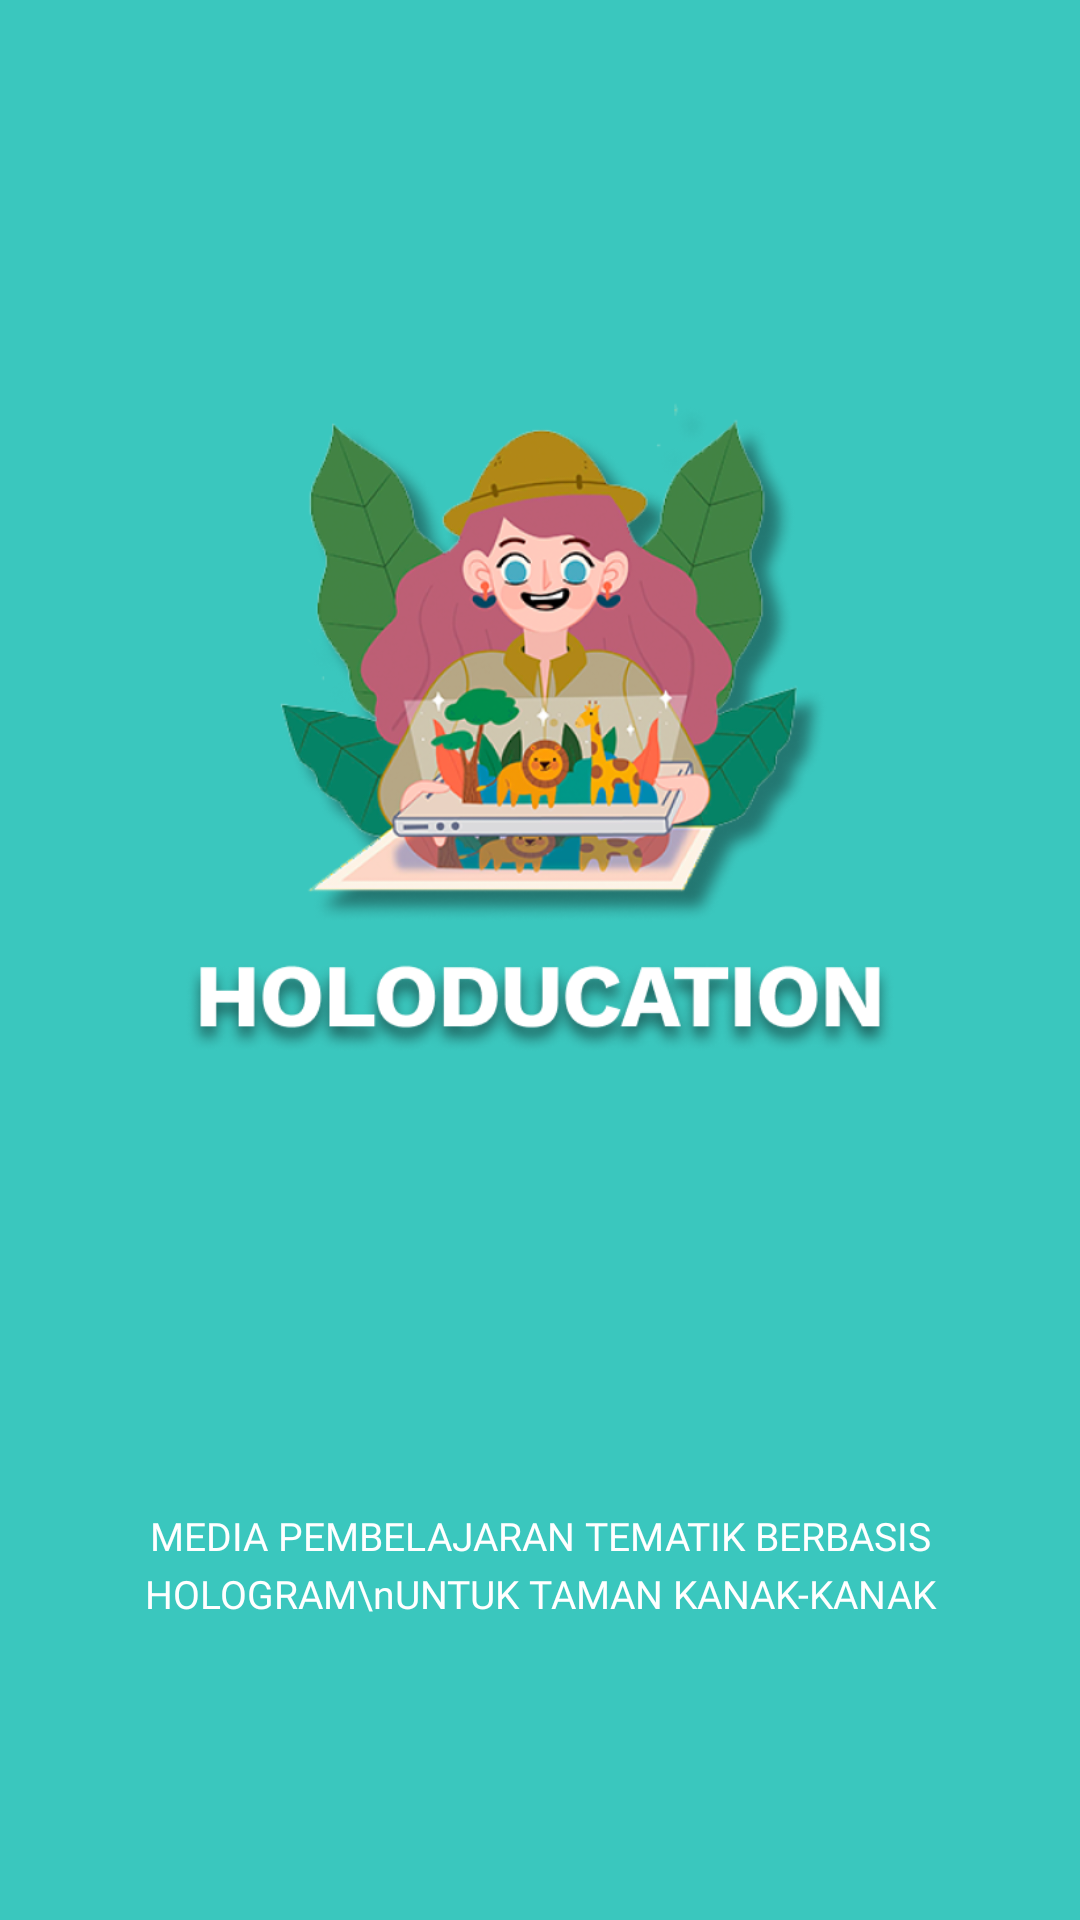

Reconstruct the res/layout file that produces this screen, plus the resources it refers to.
<!-- AndroidManifest.xml: application theme Theme.Holoducation -->
<!-- res/layout/activity_splash.xml -->
<?xml version="1.0" encoding="utf-8"?>
<androidx.constraintlayout.widget.ConstraintLayout xmlns:android="http://schemas.android.com/apk/res/android"
    xmlns:app="http://schemas.android.com/apk/res-auto"
    xmlns:tools="http://schemas.android.com/tools"
    android:layout_width="match_parent"
    android:layout_height="match_parent"
    android:background="@color/colorAccent"
    tools:context=".SplashActivity">

    <ImageView
        android:id="@+id/app_logo"
        android:layout_width="300dp"
        android:layout_height="300dp"
        android:src="@drawable/img_logo"
        app:layout_constraintBottom_toTopOf="@id/txt"
        app:layout_constraintEnd_toEndOf="parent"
        app:layout_constraintStart_toStartOf="parent"
        app:layout_constraintTop_toTopOf="parent" />

    <TextView
        android:id="@+id/txt"
        android:layout_width="match_parent"
        android:layout_height="wrap_content"
        android:layout_marginTop="3dp"
        android:fontFamily="@font/poppins_bold"
        android:lineSpacingExtra="4dp"
        android:text="MEDIA PEMBELAJARAN TEMATIK BERBASIS HOLOGRAM\nUNTUK TAMAN KANAK-KANAK"
        android:textAlignment="center"
        android:textColor="@color/whiteColor"
        android:textSize="13sp"
        app:layout_constraintBottom_toBottomOf="parent"
        app:layout_constraintEnd_toEndOf="parent"
        app:layout_constraintHorizontal_bias="0.0"
        app:layout_constraintStart_toStartOf="parent"
        app:layout_constraintTop_toBottomOf="@id/app_logo"
        app:layout_constraintVertical_bias="0.819" />

</androidx.constraintlayout.widget.ConstraintLayout>
<!-- resources referenced by this layout -->
<resources>
  <color name="colorAccent">#3AC7BE</color>
  <color name="whiteColor">#FFFFFF</color>
  <!-- drawable img_logo: png bitmap (drawable, 234911 bytes) -->
  <style name="Theme.Holoducation" parent="Theme.MaterialComponents.DayNight.NoActionBar">
          
          <item name="colorPrimary">@color/colorPrimary</item>
          <item name="colorPrimaryDark">@color/colorPrimaryDark</item>
          <item name="colorAccent">@color/colorAccent</item>
  
          
          <item name="android:statusBarColor" tools:targetApi="l">@color/colorAccent</item>
          
      </style>
  <color name="colorPrimary">#3AC7BE</color>
  <color name="colorPrimaryDark">#2B958E</color>
</resources>
